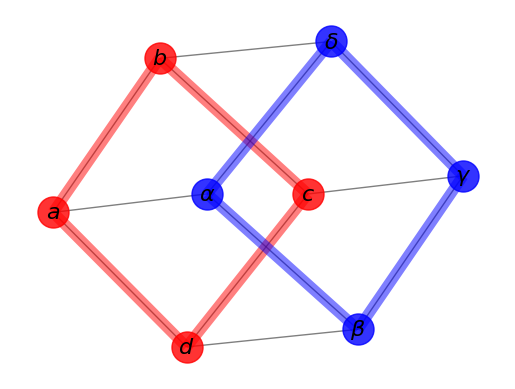

This figure's Python source:
import matplotlib.pyplot as plt 
import networkx as nx 

G = nx.cubical_graph()
pos = nx.spring_layout(G) # positions for all nodes

# nodes
nx.draw_networkx_nodes(G, pos,
                       nodelist=[0, 1, 2, 3],
                       node_color='r',
                       node_size=500,
                       alpha=0.8)
nx.draw_networkx_nodes(G, pos,
                       nodelist=[4, 5, 6, 7],
                       node_color='b',
                       node_size=500,
                       alpha=0.8)
#edges
nx.draw_networkx_edges(G, pos, width=1.0, alpha=0.5)
nx.draw_networkx_edges(G, pos,
                       edgelist=[(0, 1), (1, 2), (2, 3), (3, 0)],
                       width=8, alpha=0.5, edge_color='r')
nx.draw_networkx_edges(G, pos,
                       edgelist=[(4, 5), (5, 6), (6, 7), (7, 4)],
                       width=8, alpha=0.5, edge_color='b')


# some math labels
labels = {}
labels[0] = r'$a$'
labels[1] = r'$b$'
labels[2] = r'$c$'
labels[3] = r'$d$'
labels[4] = r'$\alpha$'
labels[5] = r'$\beta$'
labels[6] = r'$\gamma$'
labels[7] = r'$\delta$'
nx.draw_networkx_labels(G, pos, labels, font_size=16)

plt.axis('off')
plt.show()
